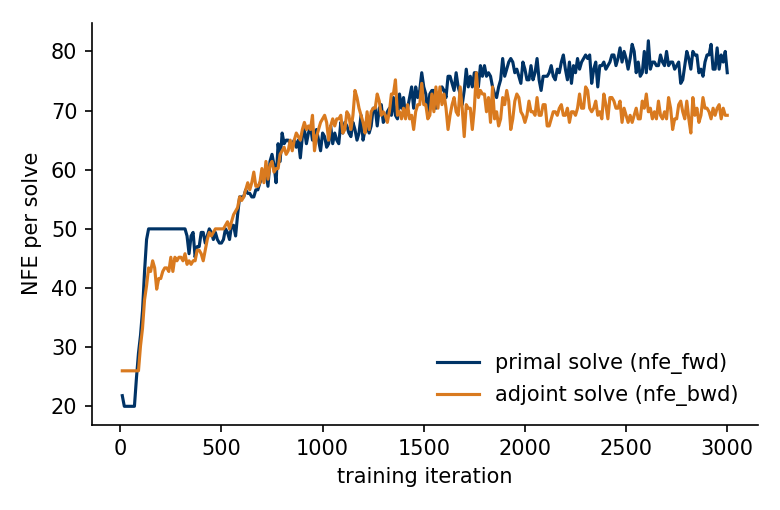

The table this chart was drawn from, first rows:
iter, nfe_fwd, nfe_bwd
10, 21.8, 26
20, 20, 26
30, 20, 26
40, 20, 26
50, 20, 26
60, 20, 26
70, 20, 26
80, 24.8, 26
90, 29, 26
100, 32, 30.2
110, 36.2, 33.2
120, 42.8, 38
130, 48.2, 40.4
140, 50, 43.4
150, 50, 42.8
160, 50, 44.6
170, 50, 43.4
180, 50, 39.8
190, 50, 41.6
200, 50, 41.6
210, 50, 42.8
220, 50, 43.4
230, 50, 43.4
240, 50, 42.8
250, 50, 45.2
260, 50, 42.8
270, 50, 45.2
280, 50, 44.6
290, 50, 45.2
300, 50, 45.2
310, 50, 44.6
320, 50, 45.8
330, 48.8, 44
340, 45.8, 44.6
350, 48.8, 44
360, 49.4, 44.6
370, 45.2, 44.6
380, 47, 46.4
390, 47, 46.4
400, 49.4, 45.8
410, 49.4, 44.6
420, 47.6, 46.4
430, 48.8, 48.2
440, 50, 49.4
450, 49.4, 48.8
460, 48.2, 49.4
470, 49.4, 50
480, 48.2, 50
490, 47.6, 50
500, 47.6, 50
510, 48.2, 50
520, 50, 50.6
530, 49.4, 51.2
540, 48.2, 50
550, 50.6, 51.2
560, 50.6, 52.4
570, 48.8, 53
580, 52.4, 53.6
590, 55.4, 55.4
600, 55.4, 54.8
... 240 more rows
